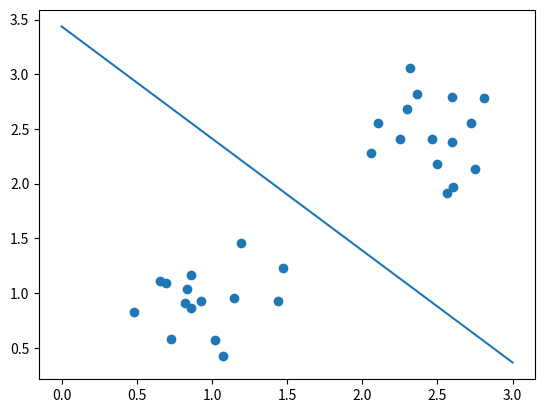

Write Python code to recreate this figure.
import copy
import math
import numpy as np # type: ignore
import pandas as pd # type: ignore
import matplotlib.pyplot as plt # type: ignore
import seaborn as sns # type: ignore

#X_train = np.array([[0.5, 1.5], [1,1], [1.5, 0.5], [3, 0.5], [2, 2], [1, 2.5]])
#y_train = np.array([0, 0, 0, 1, 1, 1])

X_train = np.array([[1.149, 0.959], [1.194, 1.457], [0.930, 0.930], [1.474, 1.230], [0.859, 1.163],
 [0.861, 0.860], [1.073, 0.426], [0.483, 0.831], [0.696, 1.094], [0.728, 0.576],
 [1.440, 0.932], [1.020, 0.573], [0.837, 1.033], [0.655, 1.113], [0.820, 0.912],
 [2.319, 3.056], [2.496, 2.183], [2.747, 2.134], [2.563, 1.912], [2.102, 2.559],
 [2.722, 2.551], [2.465, 2.410], [2.056, 2.284], [2.362, 2.817], [2.603, 1.971],
 [2.597, 2.384], [2.297, 2.684], [2.809, 2.779], [2.248, 2.407], [2.599, 2.793]])

y_train = np.array([0, 0, 0, 0, 0, 0, 0, 0, 0, 0, 0, 0, 0, 0, 0, 
 1, 1, 1, 1, 1, 1, 1, 1, 1, 1, 1, 1, 1, 1, 1]
)


## function 1/ (1 + exp(-x))

def sigmoid(x):
    g = 1 / (1 + np.exp(-x))
    return g

## cost fuction J

def cost_function(X_train, y_train, w, b):
    
    m = len(y_train)

    z = np.dot(X_train, w) + b
    f_wb = sigmoid(z)
    cost = - np.dot(y_train, np.log(f_wb)) - np.dot((1 - y_train),np.log(1 - f_wb))
    return cost / m
    
print(cost_function(X_train, y_train, np.array([1,1]), -3))

## derivative of cost fuction

def derivative(x, y, w, b):
    m = len(y)
    d_dw = 1/ m * np.dot(sigmoid(np.dot(x, w) + b) - y, x)
    d_db = 1/ m * np.sum(sigmoid(np.dot(x, w) + b) - y)

    return d_dw, d_db

# test
w_tmp = np.array([2.,3.])
b_tmp = 1.
dj_dw_tmp, dj_db_tmp = derivative(X_train, y_train, w_tmp, b_tmp)
print(dj_dw_tmp, dj_db_tmp)
# true : dj_db: 0.49861806546328574
#        dj_dw: [0.498333393278696, 0.49883942983996693]


## gradient descent of logistic regression

def gradient_descent(x, y, w, b, iter_max, alpha):
    

    for i in range(0, iter_max):
        d_dw, d_db = derivative(x, y, w, b)
        w = w - alpha * d_dw
        b = b - alpha * d_db
        if(i % 10000 == 0):
            print(f"iter : {i} cost : {cost_function(x, y, w, b)}")
    return w, b


an_w, an_b = gradient_descent(X_train, y_train, np.array([0,0]), 0, 10000, 10e-2)
print(an_w, an_b)

# plotting
x = range(0, 4)
#print(X_train[:,0])
plt.scatter(X_train[:,0], X_train[:,1])
plt.plot(x,  - an_w[0]/an_w[1] * x - an_b/an_w[1])
plt.show()



